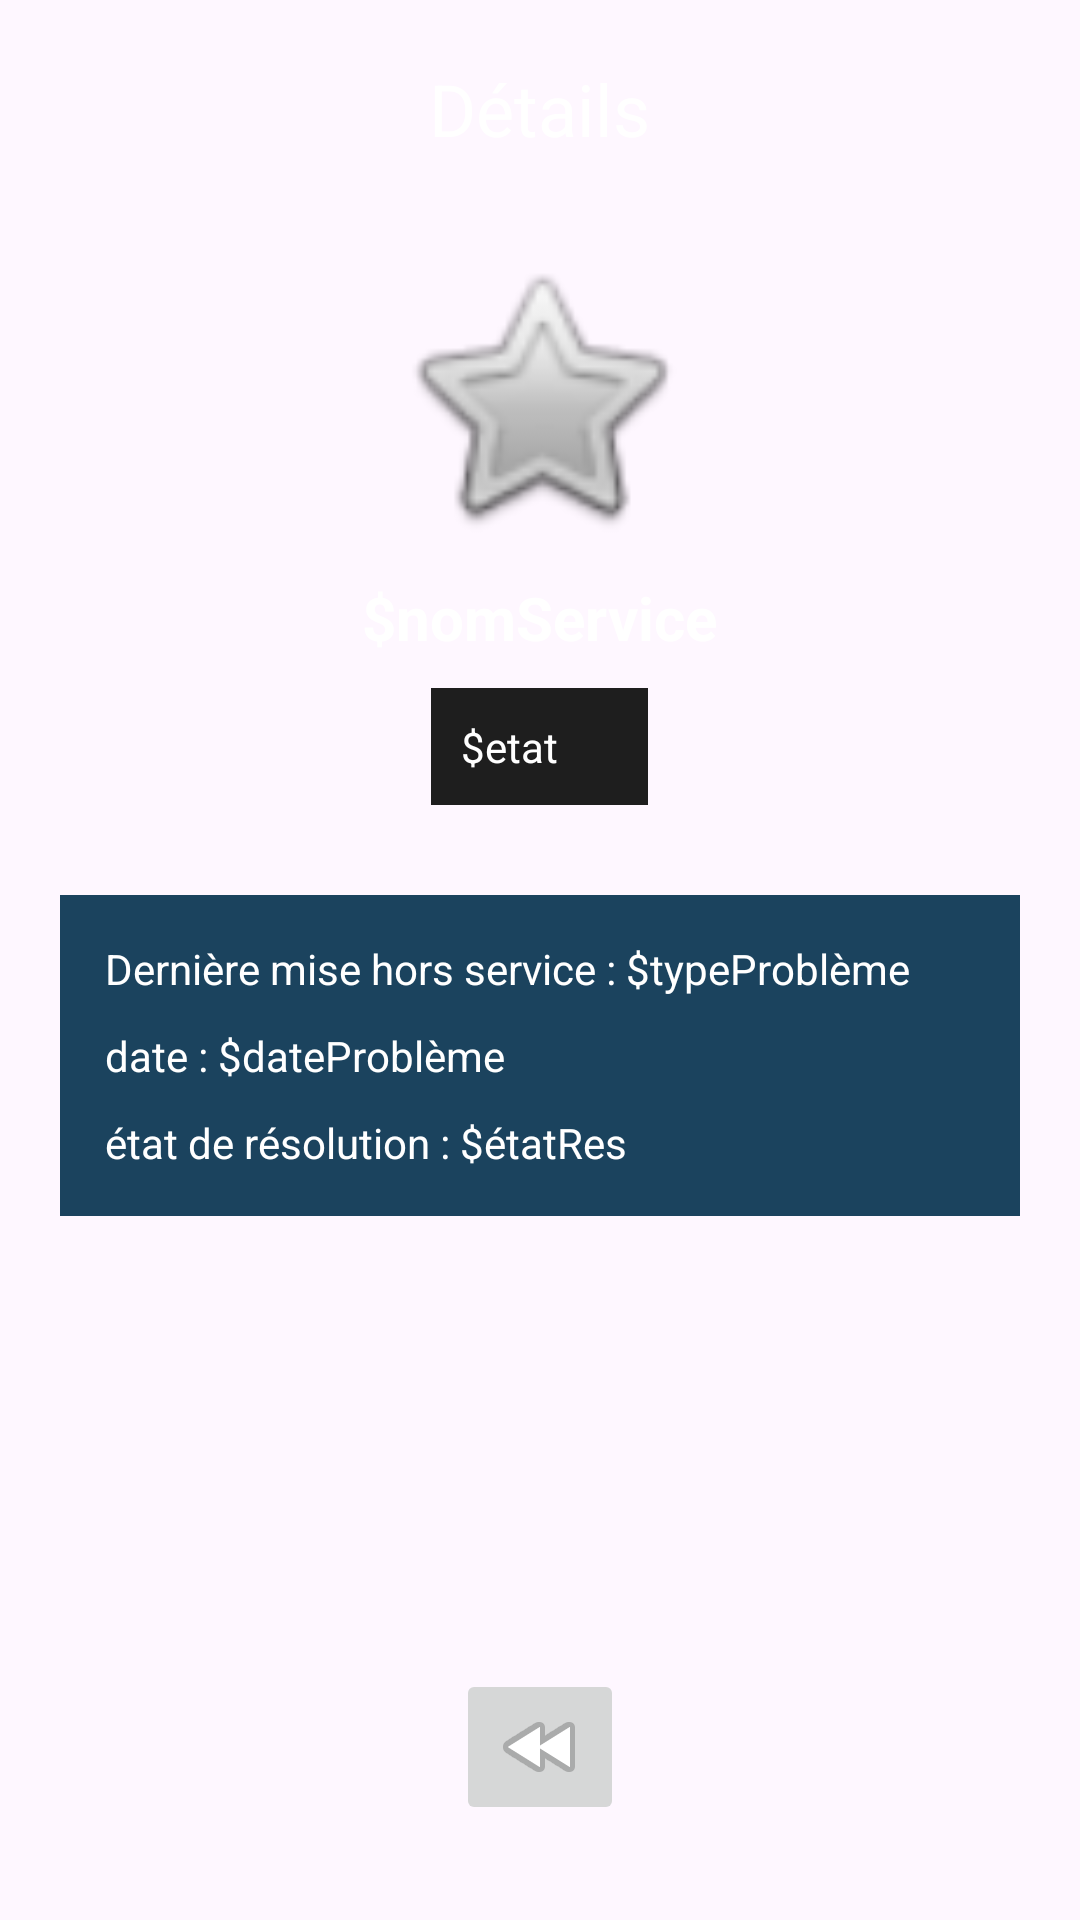

Layout XML and referenced resources for this Android screen:
<!-- AndroidManifest.xml: application theme Theme.Pontoizeau_Grehaigne_SAEjava -->
<!-- res/layout/activity_detail.xml -->
<?xml version="1.0" encoding="utf-8"?>
<LinearLayout xmlns:android="http://schemas.android.com/apk/res/android"
    xmlns:app="http://schemas.android.com/apk/res-auto"
    xmlns:tools="http://schemas.android.com/tools"
    android:layout_width="match_parent"
    android:layout_height="match_parent"
    android:gravity="center_horizontal"
    android:orientation="vertical"
    android:padding="20dp">

    <TextView
        android:layout_width="wrap_content"
        android:layout_height="wrap_content"
        android:text="Détails"
        android:textColor="@color/white"
        android:textSize="24sp" />

    <ImageView
        android:id="@+id/detail_logo"
        android:layout_width="100dp"
        android:layout_height="100dp"
        android:layout_marginTop="30dp"
        android:src="@android:drawable/btn_star" />

    <TextView
        android:id="@+id/tv_detail_name"
        android:layout_width="wrap_content"
        android:layout_height="wrap_content"
        android:layout_marginTop="10dp"
        android:text="$nomService"
        android:textColor="@color/white"
        android:textSize="20sp"
        android:textStyle="bold" />

    <LinearLayout
        android:layout_width="wrap_content"
        android:layout_height="wrap_content"
        android:layout_marginTop="10dp"
        android:background="@color/card_background"
        android:padding="10dp">

        <TextView
            android:id="@+id/tv_detail_status"
            android:layout_width="wrap_content"
            android:layout_height="wrap_content"
            android:text="$etat"
            android:textColor="@color/white" />

        <View
            android:layout_width="12dp"
            android:layout_height="12dp"
            android:layout_gravity="center"
            android:layout_marginStart="8dp"
            android:background="@drawable/status_dot" />
    </LinearLayout>

    <LinearLayout
        android:layout_width="match_parent"
        android:layout_height="wrap_content"
        android:layout_marginTop="30dp"
        android:background="@color/incident_blue"
        android:orientation="vertical"
        android:padding="15dp">

        <TextView
            android:id="@+id/tv_detail_issue"
            android:layout_width="match_parent"
            android:layout_height="wrap_content"
            android:text="Dernière mise hors service : $typeProblème"
            android:textColor="@color/white" />

        <TextView
            android:id="@+id/tv_detail_date"
            android:layout_width="match_parent"
            android:layout_height="wrap_content"
            android:layout_marginTop="10dp"
            android:text="date : $dateProblème"
            android:textColor="@color/white" />

        <TextView
            android:id="@+id/tv_detail_res"
            android:layout_width="match_parent"
            android:layout_height="wrap_content"
            android:layout_marginTop="10dp"
            android:text="état de résolution : $étatRes"
            android:textColor="@color/white" />
    </LinearLayout>

    <FrameLayout
        android:layout_width="205dp"
        android:layout_height="151dp">

    </FrameLayout>

    <FrameLayout
        android:layout_width="311dp"
        android:layout_height="108dp">

        <androidx.constraintlayout.widget.ConstraintLayout
            android:id="@+id/linearLayout"
            android:layout_width="match_parent"
            android:layout_height="match_parent">

            <ImageButton
                android:id="@+id/imageButton2"
                android:layout_width="wrap_content"
                android:layout_height="wrap_content"
                app:layout_constraintEnd_toEndOf="parent"
                app:layout_constraintStart_toStartOf="parent"
                app:layout_constraintTop_toTopOf="parent"
                app:srcCompat="@android:drawable/ic_media_rew" />

        </androidx.constraintlayout.widget.ConstraintLayout>
    </FrameLayout>

</LinearLayout>
<!-- resources referenced by this layout -->
<resources>
  <color name="card_background">#1E1E1E</color>
  <color name="incident_blue">#1B435E</color>
  <color name="white">#FFFFFF</color>
  <style name="Theme.Pontoizeau_Grehaigne_SAEjava" parent="Base.Theme.Pontoizeau_Grehaigne_SAEjava" />
  <style name="Base.Theme.Pontoizeau_Grehaigne_SAEjava" parent="Theme.Material3.DayNight.NoActionBar">
          
          
      </style>
</resources>
